Run: headless pygame with SDL's dummy video driver; simulated clock (each Clock.tick advances the game by its frame time, no real sleeping); random seed 0; keys injected as events and as key.get_pressed() state; no mouse input.
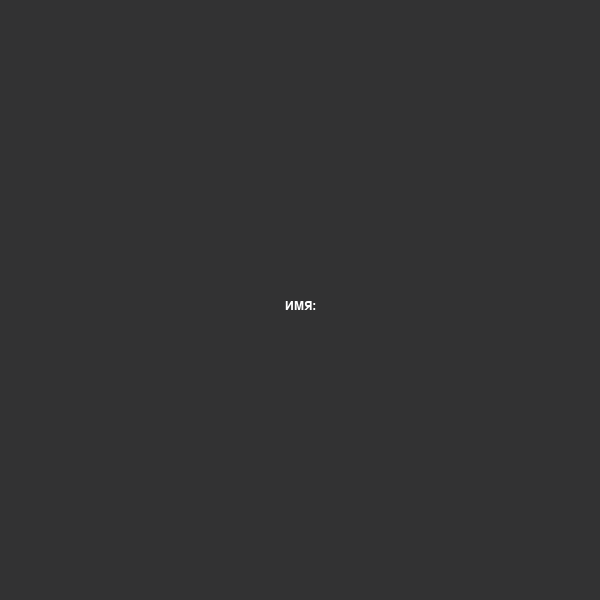
Frame 1 of 4 · flips 1–60 · no input
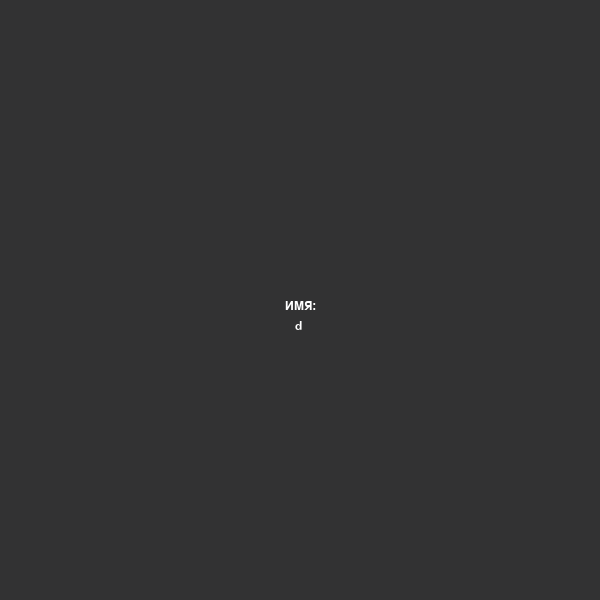
Frame 2 of 4 · flips 61–180 · tapped SPACE, RETURN · held RIGHT (→), D
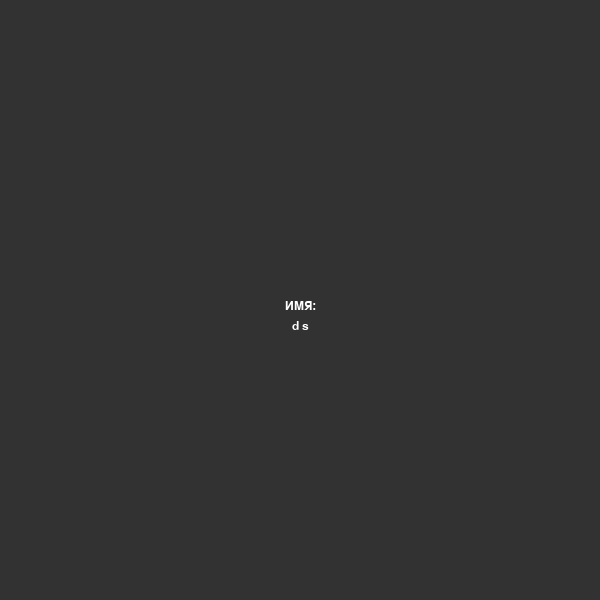
Frame 3 of 4 · flips 181–300 · held DOWN (↓), S
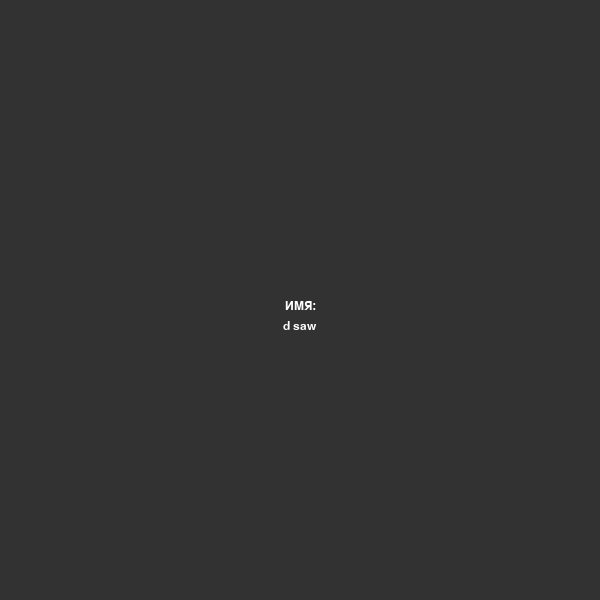
Frame 4 of 4 · flips 301–420 · held LEFT (←), A, UP (↑), W

The pygame program that drew these frames:

import pygame as pg

pg.init()
font_name = pg.font.match_font('arial') #поиск шрифта эриал
size = 18 # размер нашего шрифта
W,H = 600,600
win = pg.display.set_mode((W,H)) #создане игрового окна
name = ""
def draw_text(surf, text, x,y, size=size, color=(255,255,255)):
  font = pg.font.Font(font_name, size) #оперделение шрифта
  text_surface = font.render(text, True,color)
  text_rect = text_surface.get_rect()
  text_rect.midtop = (x, y)
  surf.blit(text_surface, text_rect)
def user_name(surf,text,x,y,size):
  font = pg.font.Font(font_name, size)  # оперделение шрифта
  text_surface = font.render(text, True, color)
  text_rect = text_surface.get_rect()
  text_rect.midtop = (x, y)
  surf.blit(text_surface, text_rect)
while 1:
  for i in pg.event.get():
    if i.type == pg.QUIT:
      exit()
    elif i.type == pg.KEYDOWN:
      if i.key == pg.K_BACKSPACE:
        name = name [:-1]
      elif i.key == pg.K_RETURN:
        print(name)
      else:
        name += i.unicode
  win.fill((50,50,51))
  draw_text(win,'ИМЯ:', W//2,H//2)
  draw_text(win,name,W//2,H//2+20)
  pg.display.update()
